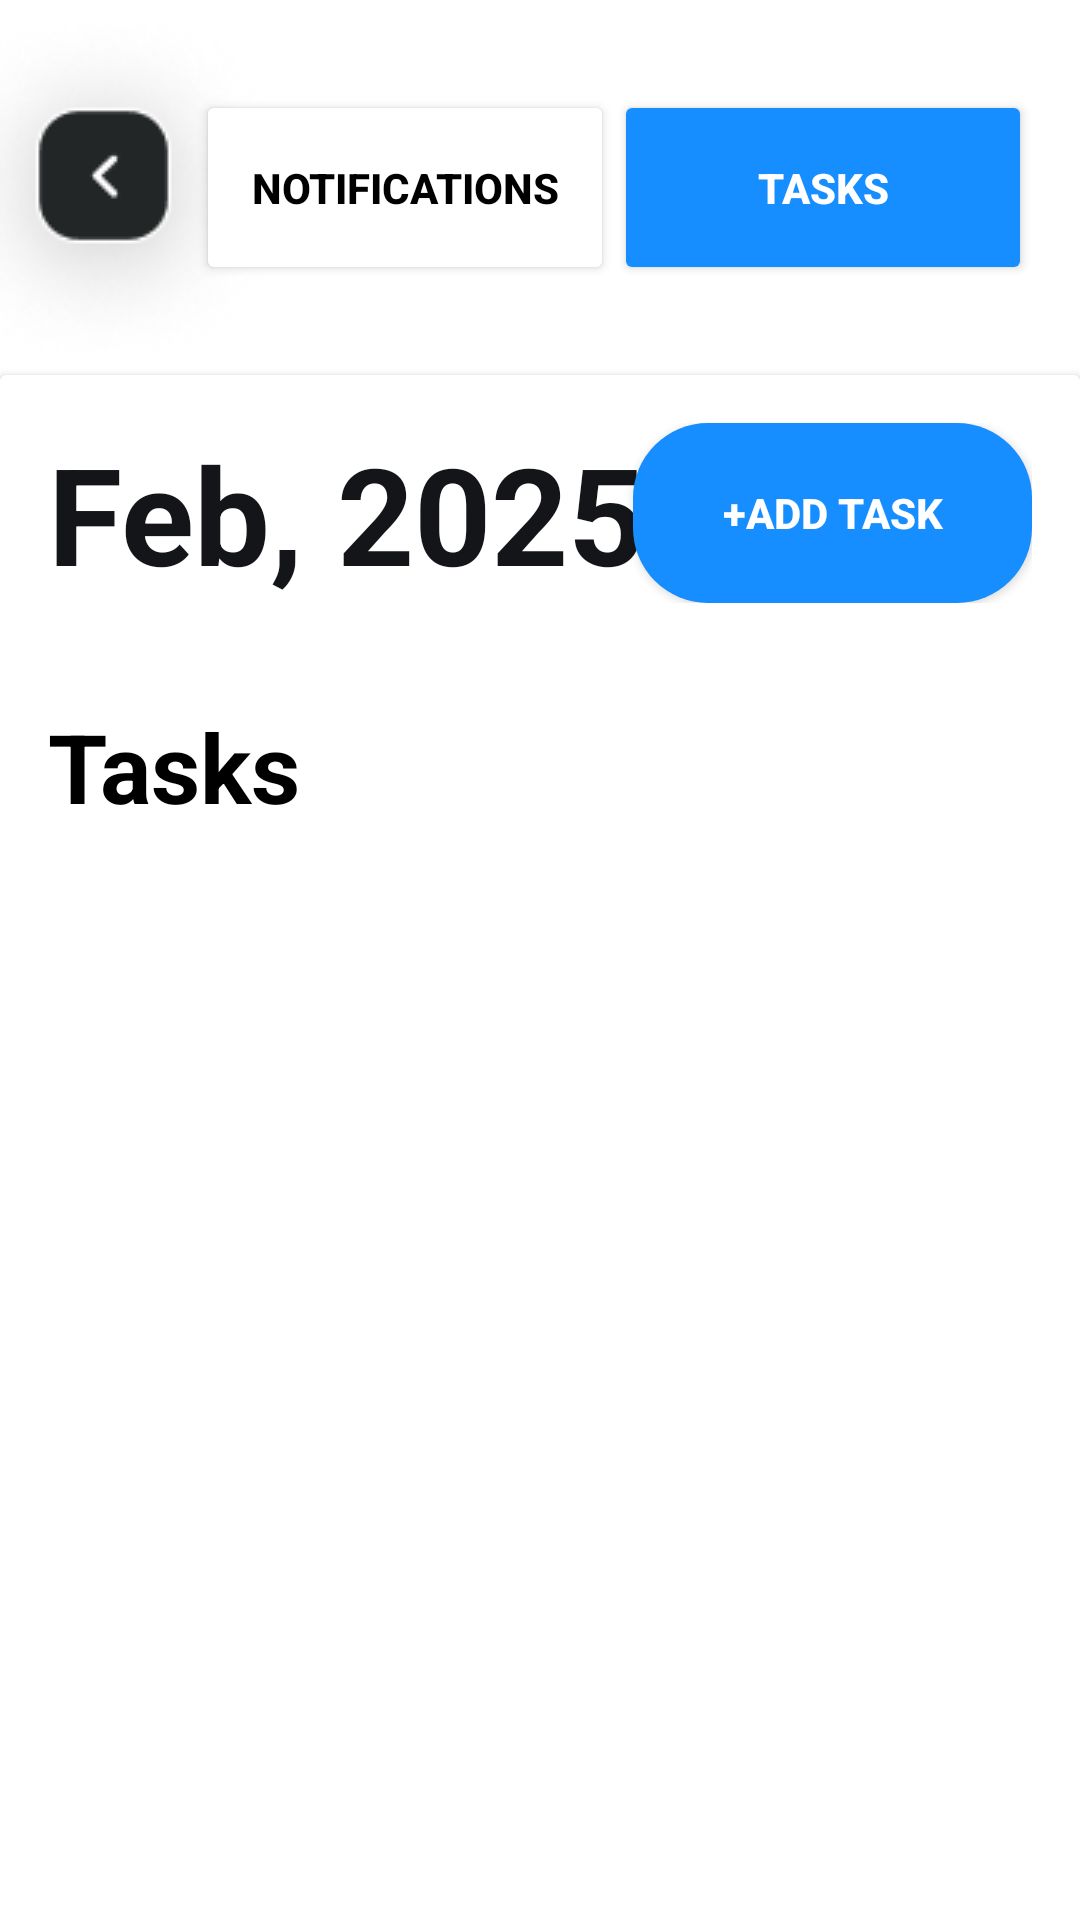

Layout XML and referenced resources for this Android screen:
<!-- AndroidManifest.xml: application theme Theme.MySight -->
<!-- res/layout/fragment_tasks.xml -->
<?xml version="1.0" encoding="utf-8"?>
<androidx.constraintlayout.widget.ConstraintLayout
    xmlns:android="http://schemas.android.com/apk/res/android"
    xmlns:app="http://schemas.android.com/apk/res-auto"
    xmlns:tools="http://schemas.android.com/tools"
    android:layout_width="match_parent"
    android:layout_height="match_parent"
    android:background="@color/white"
    tools:context=".ui.TasksFragment">

    <LinearLayout
        android:id="@+id/linearLayout6"
        android:layout_width="match_parent"
        android:layout_height="wrap_content"
        android:orientation="horizontal"
        app:layout_constraintStart_toStartOf="parent"
        app:layout_constraintTop_toTopOf="parent">

        <ImageView
            android:id="@+id/arrow_back"
            android:layout_gravity="center"
            android:layout_width="wrap_content"
            android:layout_height="wrap_content"
            android:src="@drawable/ic_back_black" />

        <LinearLayout
            android:layout_width="match_parent"
            android:layout_height="wrap_content"
            android:orientation="horizontal"
            android:layout_gravity="center"
            android:layout_marginStart="-32dp"
            android:layout_marginEnd="16dp">

            <Button
                android:id="@+id/btn_notifications"
                android:layout_width="0dp"
                android:layout_height="65dp"
                android:layout_weight="1"
                android:backgroundTint="@color/white"
                android:text="Notifications"
                android:textStyle="bold"
                android:textColor="@color/black" />

            <Button
                android:id="@+id/btn_tasks"
                android:layout_width="0dp"
                android:layout_height="65dp"
                android:layout_weight="1"
                android:backgroundTint="@color/primary_blue"
                android:text="Tasks"
                android:textStyle="bold"
                android:textColor="@color/white"/>
        </LinearLayout>

    </LinearLayout>

    <androidx.cardview.widget.CardView
        android:id="@+id/cardViewContainer"
        android:layout_width="match_parent"
        android:layout_height="775dp"
        app:layout_constraintEnd_toEndOf="parent"
        app:layout_constraintStart_toStartOf="parent"
        app:layout_constraintTop_toBottomOf="@+id/linearLayout6">

        <LinearLayout
            android:layout_width="match_parent"
            android:layout_height="wrap_content"
            android:orientation="vertical"
            android:padding="16dp">

            <androidx.constraintlayout.widget.ConstraintLayout
                android:layout_width="match_parent"
                android:layout_height="wrap_content">

                <TextView
                    android:id="@+id/tvMonth"
                    android:layout_width="wrap_content"
                    android:layout_height="wrap_content"
                    android:text="Feb, 2025"
                    android:textColor="@color/dark"
                    android:textSize="45dp"
                    android:textStyle="bold"
                    app:layout_constraintBottom_toBottomOf="parent"
                    app:layout_constraintStart_toStartOf="parent"
                    app:layout_constraintTop_toTopOf="parent" />

                <Button
                    android:id="@+id/btn_add_task"
                    android:layout_width="133dp"
                    android:layout_height="60dp"
                    android:background="@drawable/bg_rounded_blue"
                    android:text="+Add Task"
                    android:textColor="@color/white"
                    android:textStyle="bold"
                    app:layout_constraintEnd_toEndOf="parent"
                    app:layout_constraintTop_toTopOf="parent" />

            </androidx.constraintlayout.widget.ConstraintLayout>

            <androidx.recyclerview.widget.RecyclerView
                android:id="@+id/recyclerViewDays"
                android:layout_width="match_parent"
                android:layout_height="wrap_content"
                android:orientation="horizontal"
                android:padding="8dp"/>

            <androidx.constraintlayout.widget.ConstraintLayout
                android:id="@+id/center_content"
                android:layout_width="match_parent"
                android:layout_height="wrap_content"
                android:layout_marginTop="1dp"
                app:layout_constraintEnd_toEndOf="parent"
                app:layout_constraintHorizontal_bias="0.0"
                app:layout_constraintStart_toStartOf="parent"
                app:layout_constraintTop_toBottomOf="@+id/linearLayout2">

                <LinearLayout
                    android:id="@+id/linearLayout4"
                    android:layout_width="match_parent"
                    android:layout_height="wrap_content"
                    android:orientation="vertical"
                    android:paddingTop="16dp"
                    app:layout_constraintTop_toTopOf="parent"
                    tools:layout_editor_absoluteX="16dp">

                    <TextView
                        android:id="@+id/tvTitleTasks"
                        android:layout_width="match_parent"
                        android:layout_height="wrap_content"
                        android:text="Tasks"
                        android:textColor="@color/black"
                        android:textSize="32dp"
                        android:textStyle="bold" />

                    <androidx.recyclerview.widget.RecyclerView
                        android:id="@+id/recyclerViewTasks"
                        android:layout_width="match_parent"
                        android:layout_height="wrap_content"
                        android:padding="8dp"
                        app:layout_constraintTop_toBottomOf="@id/tvTitleTasks"
                        app:layout_constraintStart_toStartOf="parent"
                        app:layout_constraintEnd_toEndOf="parent"
                        app:layout_constraintBottom_toBottomOf="parent"/>

                </LinearLayout>

            </androidx.constraintlayout.widget.ConstraintLayout>

        </LinearLayout>

    </androidx.cardview.widget.CardView>
</androidx.constraintlayout.widget.ConstraintLayout>
<!-- resources referenced by this layout -->
<resources>
  <color name="black">#FF000000</color>
  <color name="dark">#141519</color>
  <color name="primary_blue">#178EFF</color>
  <color name="white">#FFFFFFFF</color>
  <!-- drawable bg_rounded_blue (drawable) -->
  <?xml version="1.0" encoding="utf-8"?>
  <shape xmlns:android="http://schemas.android.com/apk/res/android" android:shape="rectangle">
      <corners android:radius="25dp"/>
      <solid android:color="@color/primary_blue"/>
  </shape>
  <!-- drawable ic_back_black: png bitmap (drawable, 8435 bytes) -->
  <style name="Theme.MySight" parent="Theme.MaterialComponents.DayNight.NoActionBar">
          <item name="colorPrimaryVariant">@color/primary_blue</item>
          <item name="colorPrimary">@color/primary_blue</item>
          <item name="colorOnSecondary">@color/black</item>
      </style>
</resources>
